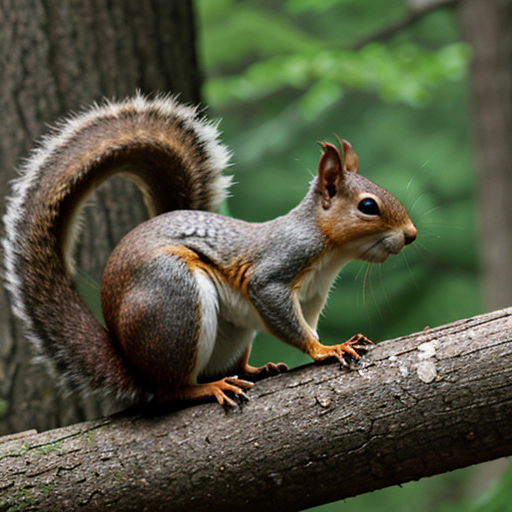
Generation parameters embedded in this image by AUTOMATIC1111 Stable Diffusion web UI or a fork of it (Forge, ...) (PNG 'parameters' text chunk):
squirrel
Negative prompt: people, person, men, women
Steps: 20, Sampler: DPM++ 2M, Schedule type: Karras, CFG scale: 7, Seed: 1458265461, Size: 512x512, Model hash: 62bb78983a, Model: epicphotogasm_lastUnicorn, VAE hash: 235745af8d, VAE: vae-ft-mse-840000-ema-pruned.ckpt, Version: v1.10.1